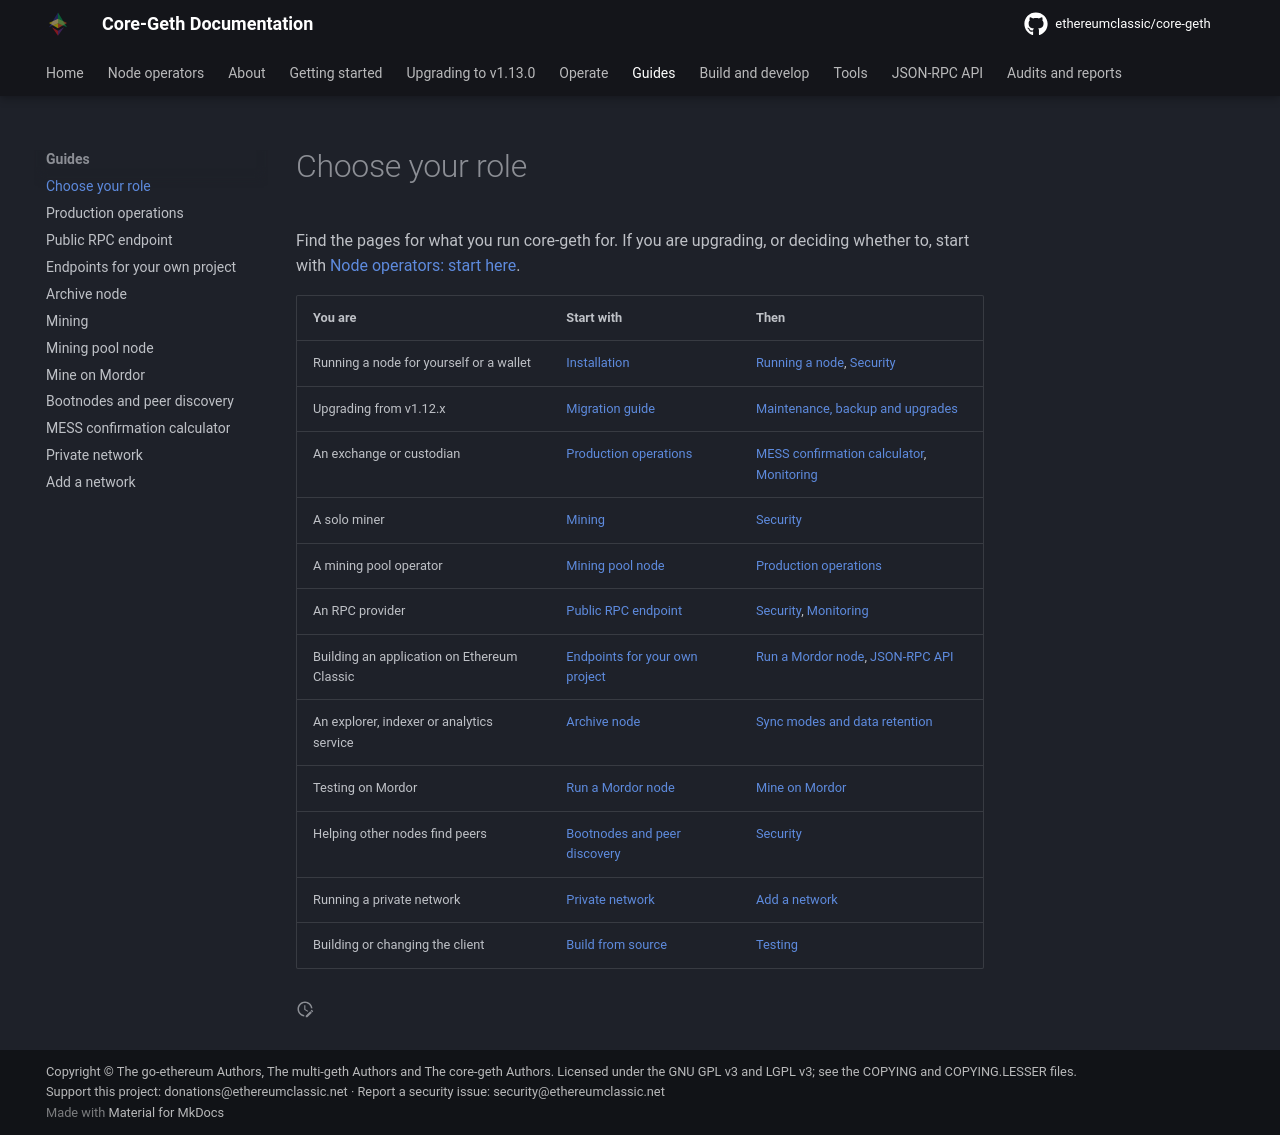

repository: ethereumclassic/core-geth · page: guides/index.html · generator: mkdocs

---
title: Choose your role
---

Find the pages for what you run core-geth for. If you are upgrading, or deciding whether to, start with
[Node operators: start here](../operators.md).

| You are | Start with | Then |
|---|---|---|
| Running a node for yourself or a wallet | [Installation](../getting-started/installation.md) | [Running a node](../getting-started/run-a-node.md), [Security](../operate/security.md) |
| Upgrading from v1.12.x | [Migration guide](../tutorials/v1.13.0-migration.md) | [Maintenance, backup and upgrades](../operate/maintenance.md) |
| An exchange or custodian | [Production operations](production-operations.md) | [MESS confirmation calculator](mess-calculator.md), [Monitoring](../operate/monitoring.md) |
| A solo miner | [Mining](mining.md) | [Security](../operate/security.md) |
| A mining pool operator | [Mining pool node](mining-pool-node.md) | [Production operations](production-operations.md) |
| An RPC provider | [Public RPC endpoint](public-rpc-endpoint.md) | [Security](../operate/security.md), [Monitoring](../operate/monitoring.md) |
| Building an application on Ethereum Classic | [Endpoints for your own project](developer-endpoints.md) | [Run a Mordor node](../getting-started/run-mordor-node.md), [JSON-RPC API](../JSON-RPC-API/index.md) |
| An explorer, indexer or analytics service | [Archive node](archive-node.md) | [Sync modes and data retention](../operate/sync-modes.md) |
| Testing on Mordor | [Run a Mordor node](../getting-started/run-mordor-node.md) | [Mine on Mordor](mordor-mining.md) |
| Helping other nodes find peers | [Bootnodes and peer discovery](bootnodes-and-discovery.md) | [Security](../operate/security.md) |
| Running a private network | [Private network](../tutorials/private-network.md) | [Add a network](../developers/add-network.md) |
| Building or changing the client | [Build from source](../developers/build-from-source.md) | [Testing](../developers/testing.md) |
